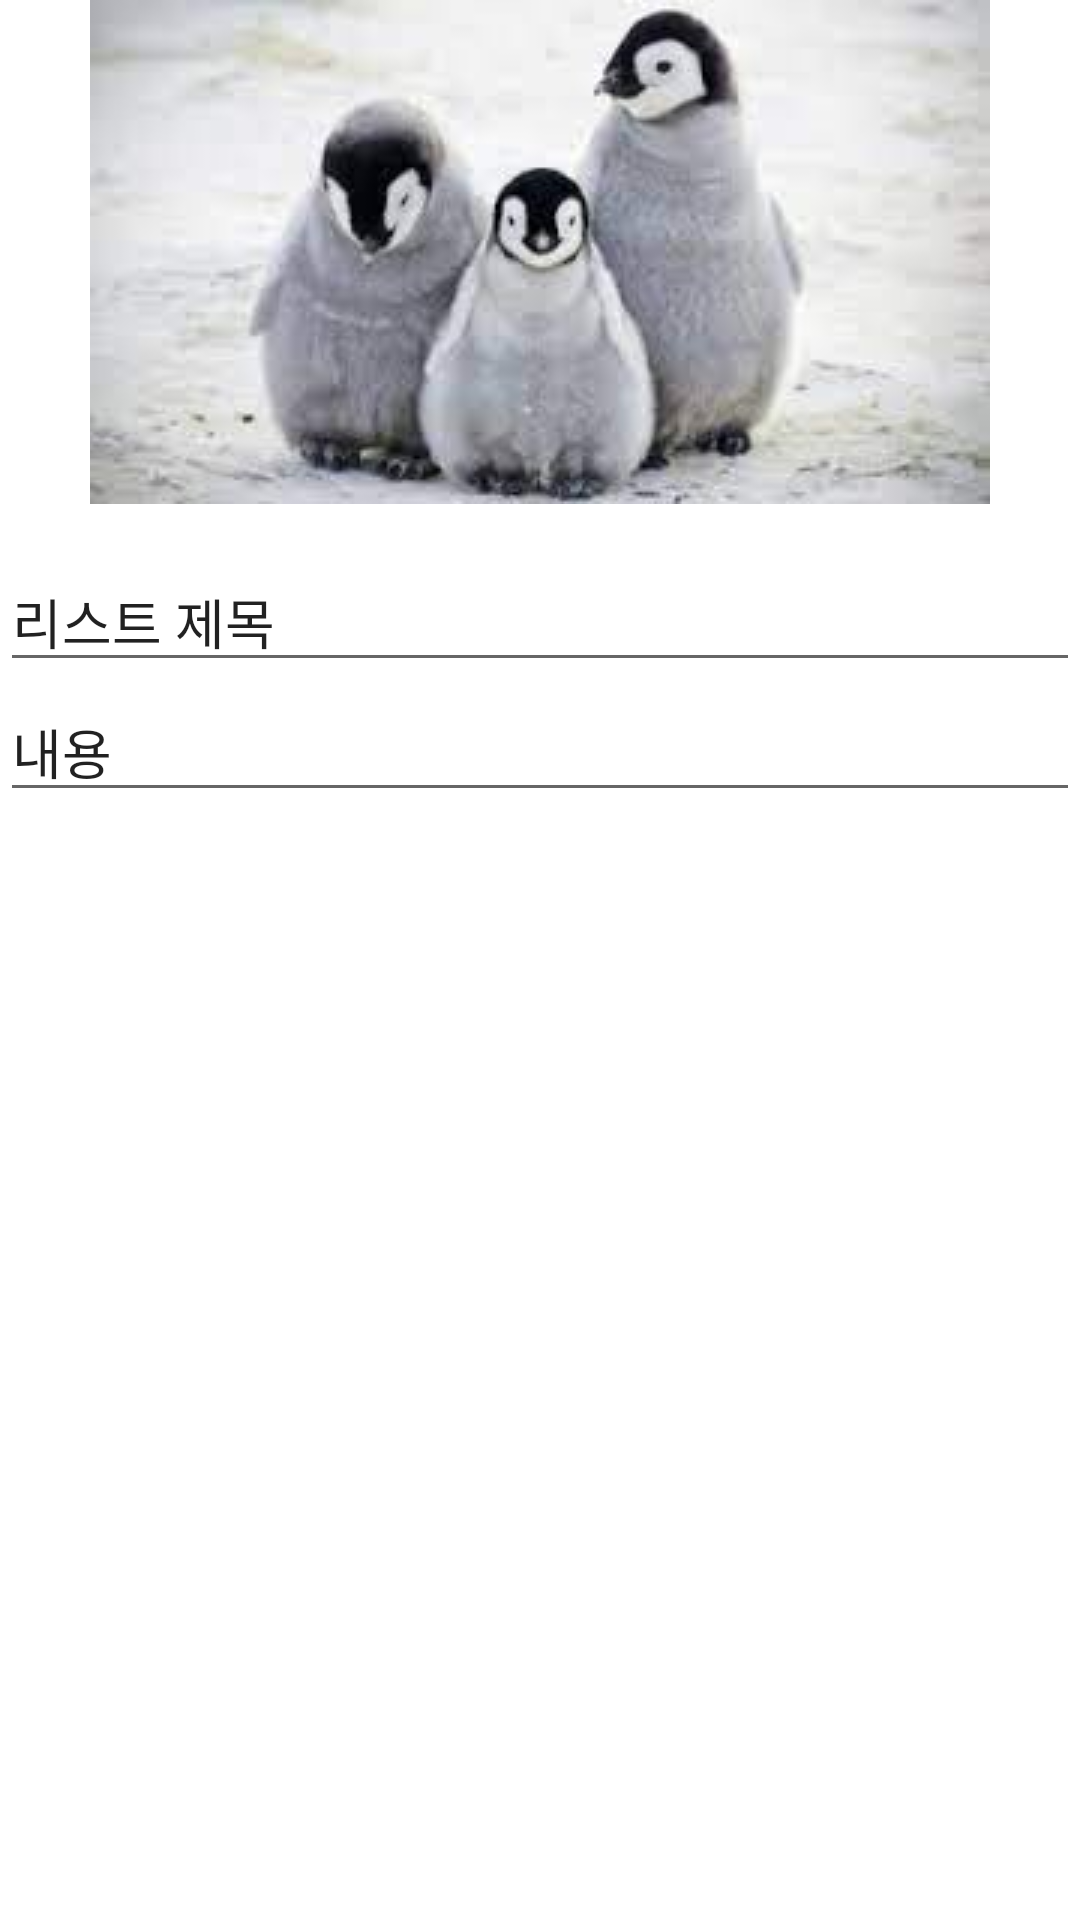

Write the Android layout XML for this screen, with the resource values it uses.
<!-- AndroidManifest.xml: application theme Theme.AppDev -->
<!-- res/layout/activity_add_list.xml -->
<?xml version="1.0" encoding="utf-8"?>
<LinearLayout xmlns:android="http://schemas.android.com/apk/res/android"
    xmlns:app="http://schemas.android.com/apk/res-auto"
    xmlns:tools="http://schemas.android.com/tools"
    android:layout_width="match_parent"
    android:layout_height="match_parent"
    tools:context=".AddList"
    android:orientation="vertical">

    <ImageView
        android:layout_width="match_parent"
        android:layout_height="wrap_content"
        android:src="@drawable/penguin"
        android:layout_marginBottom="16dp">

    </ImageView>


    <EditText
        android:layout_width="match_parent"
        android:layout_height="wrap_content"
        android:text="리스트 제목"/>

    <EditText
        android:layout_width="match_parent"
        android:layout_height="wrap_content"
        android:text="내용"
        />



</LinearLayout>
<!-- resources referenced by this layout -->
<resources>
  <!-- drawable penguin: jpg bitmap (drawable, 5327 bytes) -->
  <style name="Theme.AppDev" parent="Theme.MaterialComponents.DayNight.DarkActionBar">
          
          <item name="colorPrimary">@color/pcolor6</item>
  
          <item name="colorPrimaryVariant">@color/purple_700</item>
          <item name="colorOnPrimary">@color/white</item>
          
          <item name="colorSecondary">@color/teal_200</item>
          <item name="colorSecondaryVariant">@color/teal_700</item>
          <item name="colorOnSecondary">@color/black</item>
          
          <item name="android:statusBarColor" tools:targetApi="l">?attr/colorPrimaryVariant</item>
          
      </style>
  <color name="purple_700">#FF3700B3</color>
  <color name="white">#FFFFFFFF</color>
  <color name="teal_200">#FF03DAC5</color>
  <color name="teal_700">#FF018786</color>
  <color name="black">#FF000000</color>
</resources>
